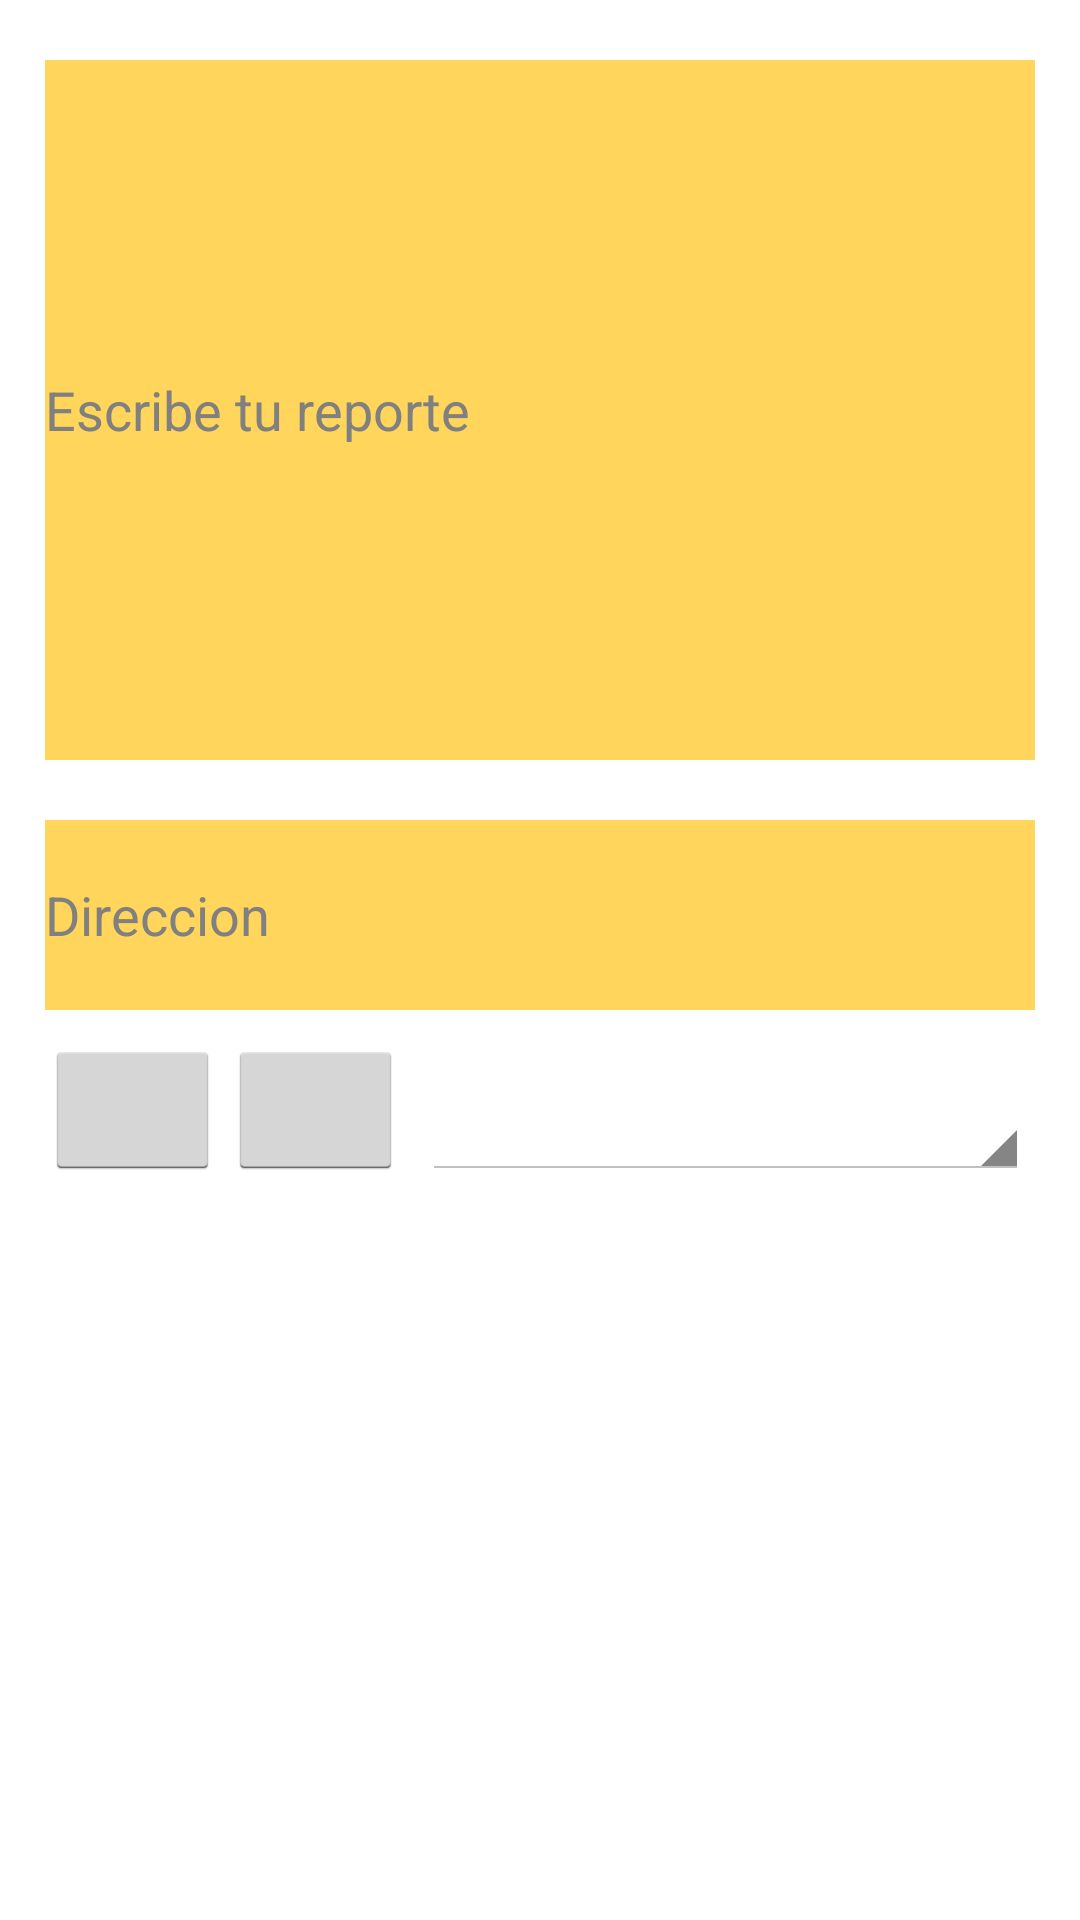

Here is an Android app screen rendered from its layout file. Give the layout XML and the strings, colors and styles it references.
<!-- AndroidManifest.xml: application theme noRobot -->
<!-- res/layout/reportes.xml -->
<?xml version="1.0" encoding="utf-8"?>
<RelativeLayout xmlns:android="http://schemas.android.com/apk/res/android"
    android:layout_width="match_parent" android:layout_height="match_parent">


    <EditText

        android:id="@+id/EtxtReporte"
        android:background="#ffffd65b"
        android:hint="Escribe tu reporte"
        android:layout_height="700px"
        android:layout_width="990px"
        android:layout_marginLeft="45px"
        android:layout_marginTop="60px" />

    <EditText
        android:id="@+id/EtxtDireccion"
        android:layout_height="190px"
        android:layout_width="990px"
        android:layout_marginLeft="45px"
        android:layout_marginTop="820px"
        android:background="#ffffd65b"
        android:hint="Direccion"

       />

    <Spinner
        android:layout_height="140px"
        android:layout_width="607px"
        android:layout_marginLeft="422px"
        android:layout_marginTop="1040px"
        android:id="@+id/spinner"
        />

    <Button
        android:layout_height="140px"
        android:layout_width="175px"
        android:layout_marginLeft="45px"
        android:layout_marginTop="1040px"
        android:id="@+id/btnFoto"

        />

    <Button

        android:id="@+id/btnGaleria"
        android:layout_height="140px"
        android:layout_width="175px"
        android:layout_marginLeft="228px"
        android:layout_marginTop="1040px"
         />


</RelativeLayout>
<!-- resources referenced by this layout -->
<resources>
  <style name="noRobot" parent="android:Theme.Holo.Light.DarkActionBar">
  
          <item name="android:icon">@android:color/transparent</item>
          <item name="android:actionBarStyle">@style/MyActionBar</item>
  
  
      </style>
  <style name="MyActionBar" parent="@android:style/Widget.Holo.Light.ActionBar.Solid.Inverse">
          <item name="android:background">@color/coloraccion</item>
  
      </style>
  <color name="coloraccion">#DC7601</color>
</resources>
